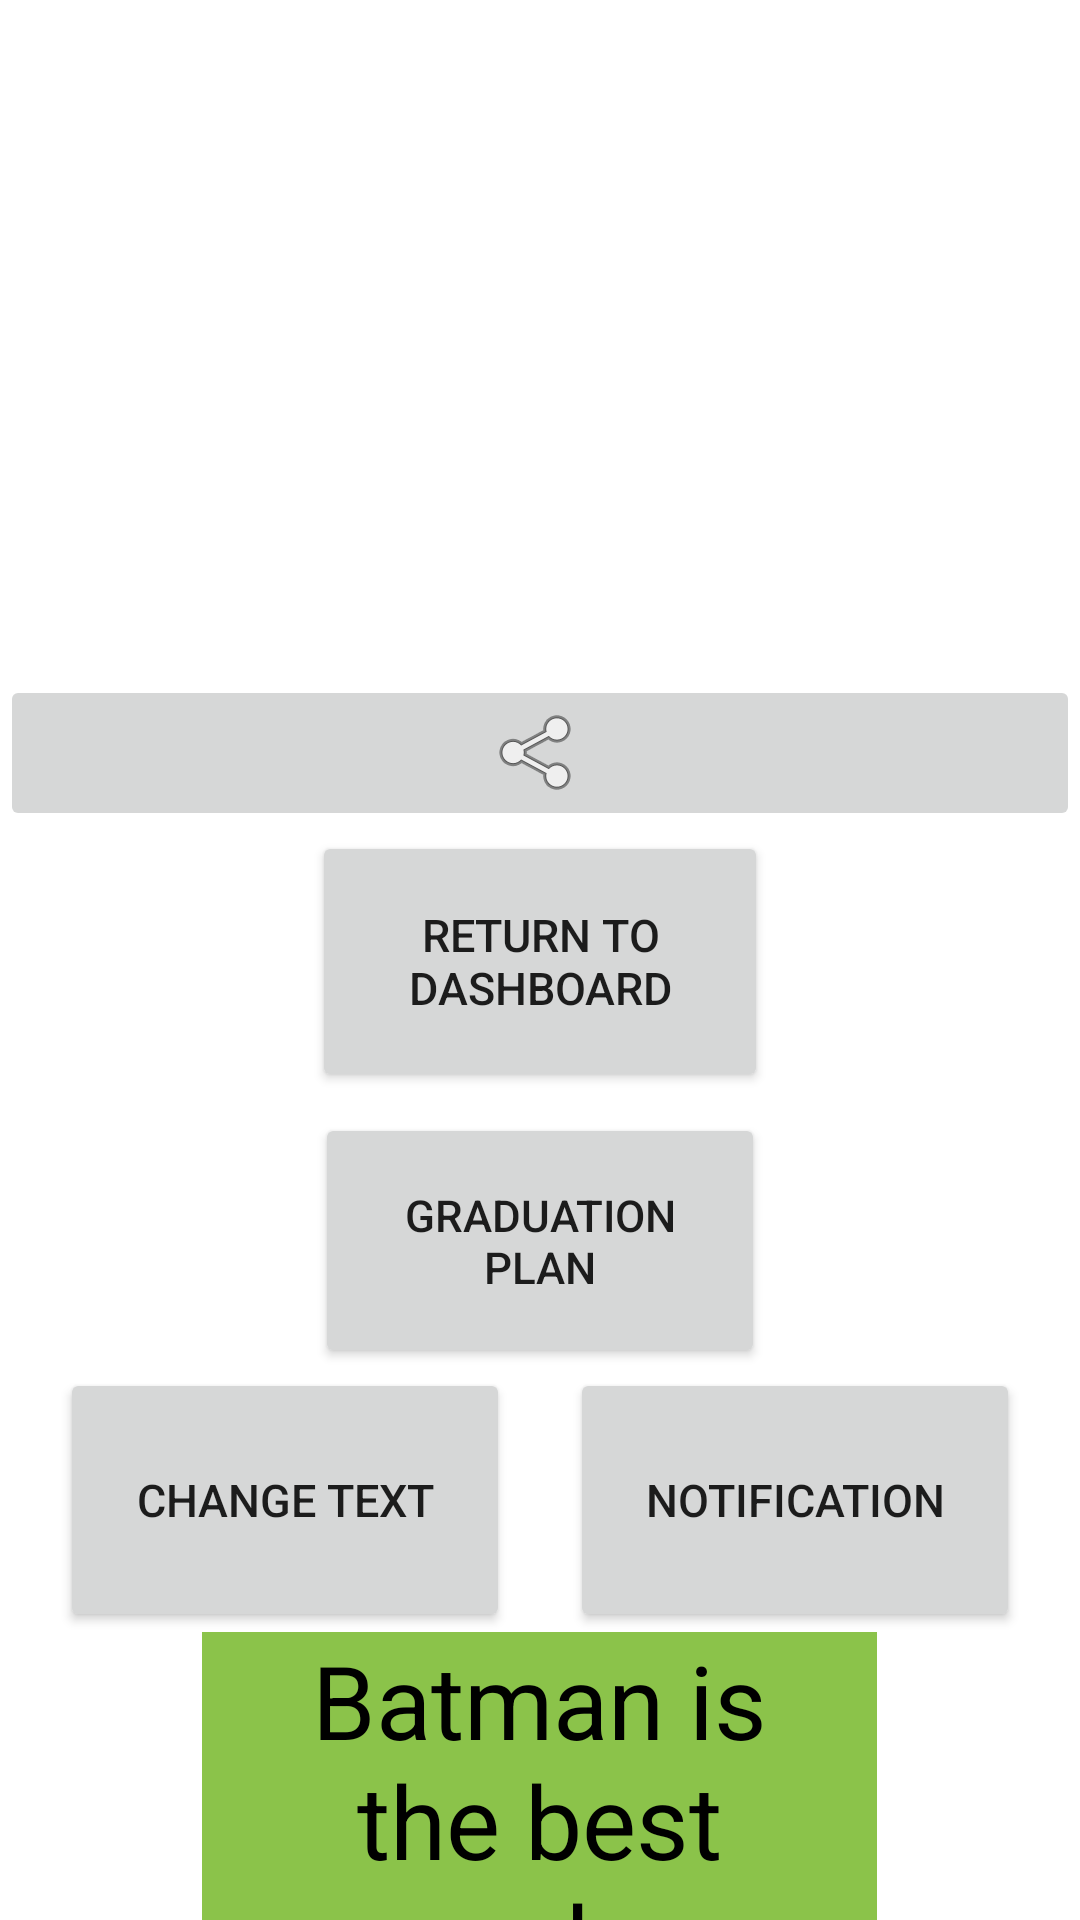

The Android layout XML behind this screen, and the referenced resources:
<!-- AndroidManifest.xml: application theme Theme.OurYearbook -->
<!-- res/layout/activity_yearbook1.xml -->
<?xml version="1.0" encoding="utf-8"?>
<LinearLayout xmlns:android="http://schemas.android.com/apk/res/android"
    xmlns:app="http://schemas.android.com/apk/res-auto"
    xmlns:tools="http://schemas.android.com/tools"
    android:layout_width="match_parent"
    android:layout_height="match_parent"
    android:orientation="vertical"
    tools:context=".Yearbook1">

    <LinearLayout
        android:layout_width="match_parent"
        android:layout_height="wrap_content">

        <Space
            android:layout_width="wrap_content"
            android:layout_height="wrap_content"
            android:layout_weight="1" />

        <ImageView
            android:id="@+id/imageView"
            android:layout_width="220dp"
            android:layout_height="215dp"
            android:layout_marginStart="24dp"
            android:layout_marginEnd="24dp"
            android:contentDescription="@string/batman_picture"
            android:scaleType="centerCrop"
            app:layout_constraintEnd_toEndOf="parent"
            app:layout_constraintStart_toStartOf="parent"
            app:layout_constraintTop_toTopOf="parent"
            app:srcCompat="@drawable/legobatman" />

        <Space
            android:layout_width="wrap_content"
            android:layout_height="wrap_content"
            android:layout_weight="1" />

    </LinearLayout>

    <Space
        android:layout_width="match_parent"
        android:layout_height="10dp" />

    <LinearLayout
        android:layout_width="match_parent"
        android:layout_height="wrap_content"
        android:orientation="horizontal">

        <ImageButton
            android:id="@+id/ImageBtn1"
            android:layout_width="0dp"
            android:layout_height="wrap_content"
            android:layout_weight="1"
            android:contentDescription="@string/Share_Button"
            app:srcCompat="@android:drawable/ic_menu_share"
            tools:ignore="ImageContrastCheck,RedundantDescriptionCheck" />
    </LinearLayout>

    <LinearLayout
        android:layout_width="match_parent"
        android:layout_height="wrap_content"
        android:orientation="horizontal">

        <Space
            android:layout_width="wrap_content"
            android:layout_height="wrap_content"
            android:layout_weight="1" />

        <Button
            android:id="@+id/yearbook1Btn2"
            android:layout_width="152dp"
            android:layout_height="87dp"
            android:layout_gravity="center|center_horizontal|top"
            android:layout_marginBottom="7dp"
            android:text="@string/Return_to_Dashboard"
            android:textSize="15sp"
            app:layout_constraintBottom_toTopOf="@+id/yearbook1Btn3"
            app:layout_constraintEnd_toEndOf="parent"
            app:layout_constraintHorizontal_bias="0.498"
            app:layout_constraintStart_toStartOf="parent"
            app:layout_constraintTop_toBottomOf="@+id/imageView"
            app:layout_constraintVertical_bias="0.0"
            tools:ignore="SpeakableTextPresentCheck" />

        <Space
            android:layout_width="wrap_content"
            android:layout_height="wrap_content"
            android:layout_weight="1" />

    </LinearLayout>

    <LinearLayout
        android:layout_width="match_parent"
        android:layout_height="wrap_content"
        android:orientation="horizontal">

        <Space
            android:layout_width="wrap_content"
            android:layout_height="wrap_content"
            android:layout_weight="1" />

        <Button
            android:id="@+id/yearbook1Btn3"
            android:layout_width="150dp"
            android:layout_height="85dp"
            android:layout_gravity="center|center_horizontal|top"
            android:layout_marginStart="32dp"
            android:layout_marginEnd="32dp"
            android:text="@string/Graduation_Plan"
            android:textSize="14.5sp"
            app:layout_constraintBottom_toTopOf="@+id/yearbook1Btn1"
            app:layout_constraintEnd_toEndOf="parent"
            app:layout_constraintHorizontal_bias="0.492"
            app:layout_constraintStart_toStartOf="parent"
            app:layout_constraintTop_toBottomOf="@+id/imageView"
            app:layout_constraintVertical_bias="0.878"
            tools:ignore="SpeakableTextPresentCheck" />

        <Space
            android:layout_width="wrap_content"
            android:layout_height="wrap_content"
            android:layout_weight="1" />

    </LinearLayout>

    <LinearLayout
        android:layout_width="match_parent"
        android:layout_height="wrap_content"
        android:orientation="horizontal">

        <Space
            android:layout_width="wrap_content"
            android:layout_height="wrap_content"
            android:layout_weight="1" />

        <Button
            android:id="@+id/yearbook1Btn1"
            android:layout_width="150dp"
            android:layout_height="88dp"
            android:layout_gravity="center|center_horizontal|top"
            android:text="@string/Change_Text"
            android:textSize="15sp"
            app:layout_constraintBottom_toTopOf="@+id/yearbook1TextView1"
            app:layout_constraintEnd_toEndOf="parent"
            app:layout_constraintHorizontal_bias="0.494"
            app:layout_constraintStart_toStartOf="parent"
            app:layout_constraintTop_toBottomOf="@+id/imageView"
            app:layout_constraintVertical_bias="0.945"
            tools:ignore="SpeakableTextPresentCheck" />
        <Space
            android:layout_width="wrap_content"
            android:layout_height="wrap_content"
            android:layout_weight="1" />
        <Button
            android:id="@+id/yearbook1Btn4"
            android:layout_width="150dp"
            android:layout_height="88dp"
            android:layout_gravity="center|center_horizontal|top"
            android:text="@string/Notification"
            android:textSize="15sp"
            app:layout_constraintBottom_toTopOf="@+id/yearbook1TextView1"
            app:layout_constraintEnd_toEndOf="parent"
            app:layout_constraintHorizontal_bias="0.494"
            app:layout_constraintStart_toStartOf="parent"
            app:layout_constraintTop_toBottomOf="@+id/imageView"
            app:layout_constraintVertical_bias="0.945"
            tools:ignore="SpeakableTextPresentCheck" />

        <Space
            android:layout_width="wrap_content"
            android:layout_height="wrap_content"
            android:layout_weight="1" />
    </LinearLayout>

    <LinearLayout
        android:layout_width="match_parent"
        android:layout_height="match_parent"
        android:orientation="horizontal">

        <Space
            android:layout_width="wrap_content"
            android:layout_height="wrap_content"
            android:layout_weight="1" />

        <TextView
            android:id="@+id/yearbook1TextView1"
            android:layout_width="225dp"
            android:layout_height="wrap_content"
            android:background="#8BC34A"
            android:text="@string/batman_is_the_best_superhero"
            android:textAlignment="center"
            android:textColor="#000000"
            android:textSize="34sp" />

        <Space
            android:layout_width="wrap_content"
            android:layout_height="wrap_content"
            android:layout_weight="1" />

    </LinearLayout>

</LinearLayout>
<!-- resources referenced by this layout -->
<resources>
  <string name="Change_Text">Change Text</string>
  <string name="Graduation_Plan">Graduation Plan</string>
  <string name="Notification">Notification</string>
  <string name="Return_to_Dashboard">Return to Dashboard</string>
  <string name="Share_Button">Share Button</string>
  <string name="batman_is_the_best_superhero">Batman is the best superhero</string>
  <string name="batman_picture">batman_picture</string>
  <style name="Theme.OurYearbook" parent="Theme.MaterialComponents.DayNight.NoActionBar">
          
          <item name="colorPrimary">@color/purple_500</item>
          <item name="colorPrimaryVariant">@color/purple_700</item>
          <item name="colorOnPrimary">@color/white</item>
          
          <item name="colorSecondary">@color/teal_200</item>
          <item name="colorSecondaryVariant">@color/teal_700</item>
          <item name="colorOnSecondary">@color/black</item>
          
          <item name="android:statusBarColor" tools:targetApi="l">@color/black</item>
          
      </style>
  <!-- not gathered from this repository: default colours our renderer supplied (Android Studio template values) -->
  <color name="purple_500">#FF6200EE</color>
  <color name="purple_700">#FF3700B3</color>
  <color name="teal_200">#FF03DAC5</color>
  <color name="teal_700">#FF018786</color>
  <color name="black">#FF000000</color>
  <color name="white">#FFFFFFFF</color>
</resources>
